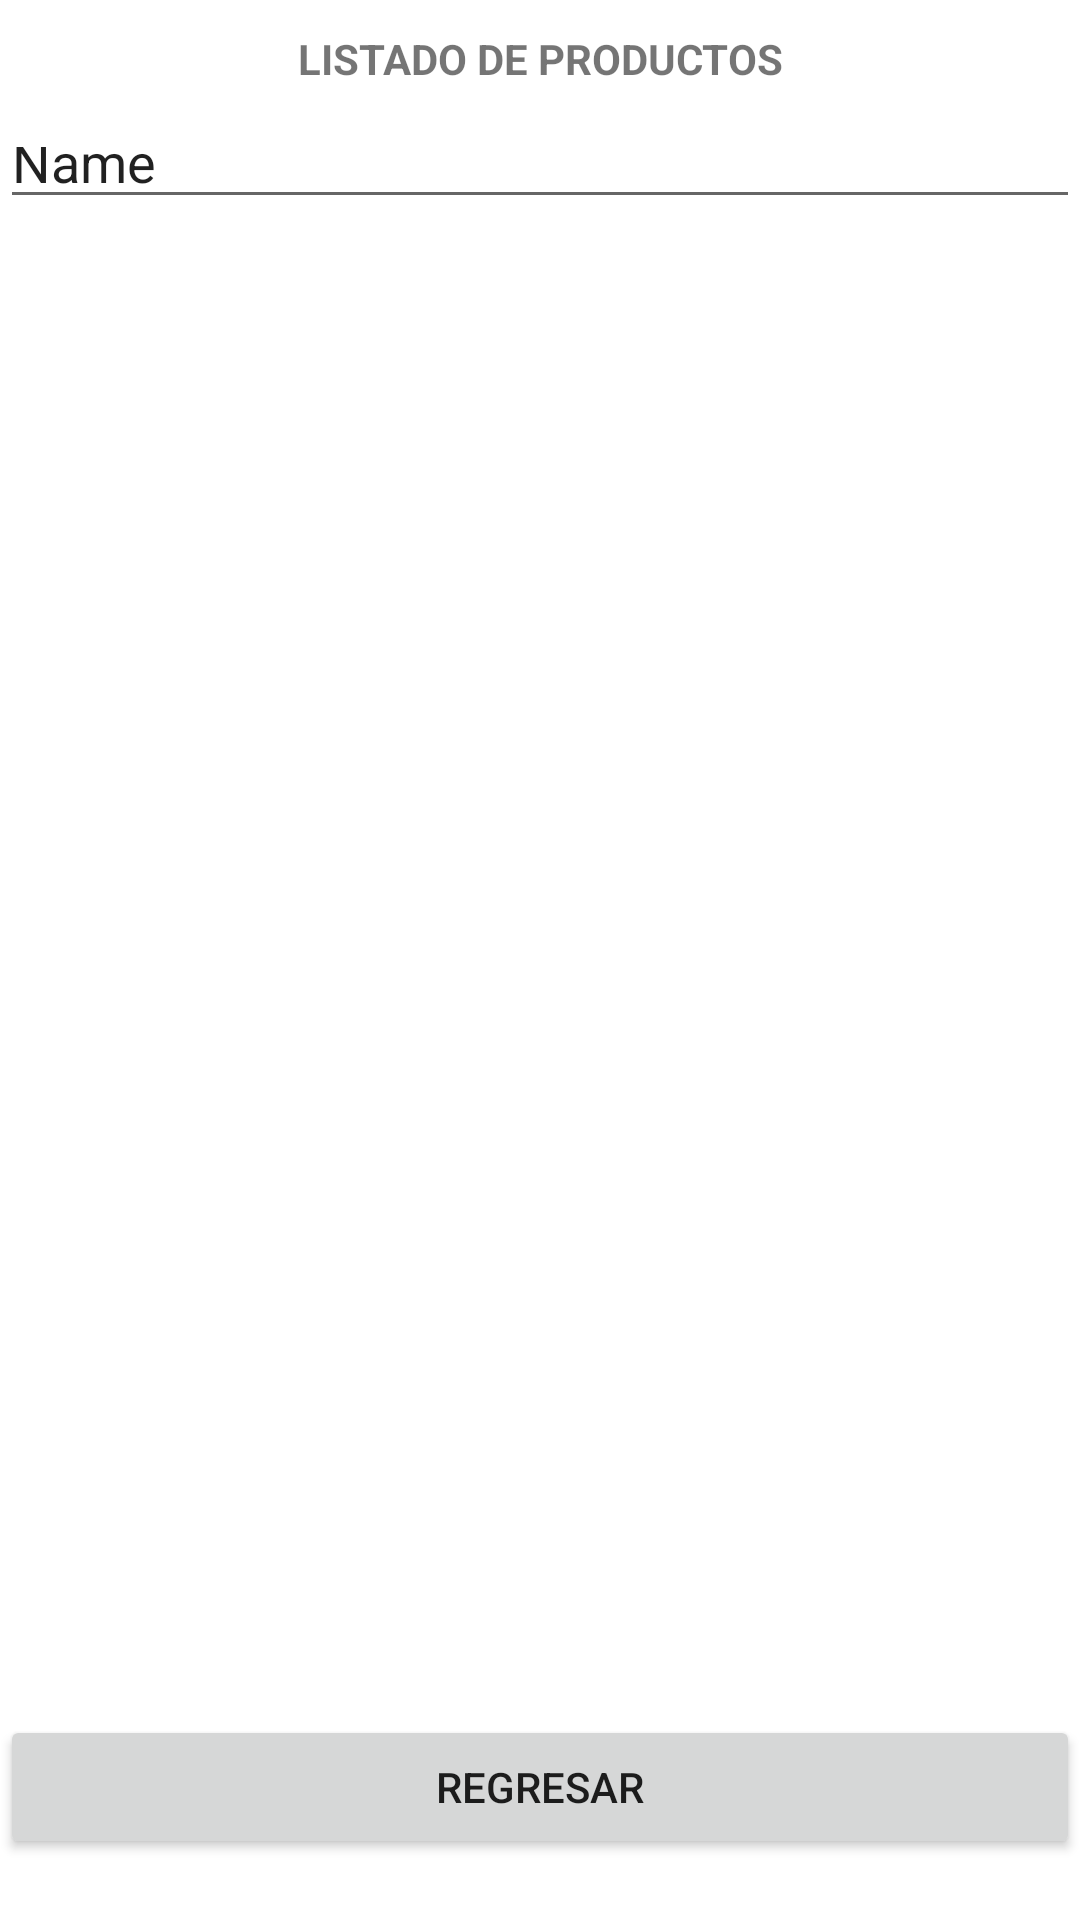

Here is an Android app screen rendered from its layout file. Give the layout XML and the strings, colors and styles it references.
<!-- AndroidManifest.xml: application theme Theme.Ejercicio1_desweb -->
<!-- res/layout/activity_listado_de_productos.xml -->
<?xml version="1.0" encoding="utf-8"?>
<androidx.constraintlayout.widget.ConstraintLayout xmlns:android="http://schemas.android.com/apk/res/android"
    xmlns:app="http://schemas.android.com/apk/res-auto"
    xmlns:tools="http://schemas.android.com/tools"
    android:layout_width="match_parent"
    android:layout_height="match_parent"
    android:layout_marginStart="10sp"
    android:layout_marginEnd="10sp"
    tools:context=".ListadoDeProductos">

    <androidx.constraintlayout.widget.ConstraintLayout
        android:id="@+id/constraintLayout"
        android:layout_width="match_parent"
        android:layout_height="0dp"
        app:layout_constraintBottom_toTopOf="@+id/guideline4"
        app:layout_constraintTop_toTopOf="parent">

        <LinearLayout
            android:layout_width="match_parent"
            android:layout_height="0dp"
            android:orientation="vertical"
            app:layout_constraintBottom_toBottomOf="parent"
            app:layout_constraintTop_toTopOf="parent">

            <TextView
                android:id="@+id/textView3"
                android:layout_width="match_parent"
                android:layout_height="wrap_content"
                android:layout_margin="10sp"
                android:text="Listado de productos"
                android:textAlignment="center"
                android:textAllCaps="true"
                android:textStyle="bold" />

            <EditText
                android:id="@+id/editTextTextPersonName"
                android:layout_width="match_parent"
                android:layout_height="wrap_content"
                android:ems="10"
                android:inputType="textPersonName"
                android:text="Name" />

            <androidx.constraintlayout.widget.ConstraintLayout
                android:layout_width="match_parent"
                android:layout_height="match_parent">

                <androidx.constraintlayout.widget.Guideline
                    android:id="@+id/guideline6"
                    android:layout_width="match_parent"
                    android:layout_height="wrap_content"
                    android:orientation="vertical"
                    app:layout_constraintGuide_percent="0.66" />

                <TextView
                    android:id="@+id/textView7"
                    android:layout_width="0dp"
                    android:layout_height="0dp"
                    android:background="@drawable/back"
                    android:gravity="center"
                    android:text="CÓDIGO"
                    android:textAlignment="center"
                    app:layout_constraintBottom_toBottomOf="parent"
                    app:layout_constraintEnd_toStartOf="@+id/guideline3"
                    app:layout_constraintStart_toStartOf="parent"
                    app:layout_constraintTop_toTopOf="parent" />

                <TextView
                    android:id="@+id/textView8"
                    android:layout_width="0dp"
                    android:layout_height="0dp"
                    android:background="@drawable/back"
                    android:gravity="center"
                    android:text="NOMBRE"
                    android:textAlignment="center"
                    app:layout_constraintBottom_toBottomOf="parent"
                    app:layout_constraintEnd_toStartOf="@+id/guideline6"
                    app:layout_constraintHorizontal_bias="0.511"
                    app:layout_constraintStart_toStartOf="@+id/guideline3"
                    app:layout_constraintTop_toTopOf="parent"
                    app:layout_constraintVertical_bias="1.0" />

                <TextView
                    android:id="@+id/textView6"
                    android:layout_width="0dp"
                    android:layout_height="0dp"
                    android:background="@drawable/back"
                    android:gravity="center"
                    android:text="PRECIO"
                    android:textAlignment="center"
                    app:layout_constraintBottom_toBottomOf="parent"
                    app:layout_constraintEnd_toEndOf="parent"
                    app:layout_constraintStart_toStartOf="@+id/guideline6"
                    app:layout_constraintTop_toTopOf="parent"
                    app:layout_constraintVertical_bias="1.0" />

                <androidx.constraintlayout.widget.Guideline
                    android:id="@+id/guideline3"
                    android:layout_width="match_parent"
                    android:layout_height="wrap_content"
                    android:background="#000000"
                    android:backgroundTint="#000000"
                    android:orientation="vertical"
                    app:layout_constraintGuide_percent="0.33" />

            </androidx.constraintlayout.widget.ConstraintLayout>

        </LinearLayout>

    </androidx.constraintlayout.widget.ConstraintLayout>

    <ListView
        android:id="@+id/listViewProductos"
        android:layout_width="match_parent"
        android:layout_height="0dp"
        app:layout_constraintBottom_toTopOf="@+id/guideline7"
        app:layout_constraintTop_toTopOf="@+id/guideline4"
        tools:layout_editor_absoluteX="0dp">


    </ListView>

    <androidx.constraintlayout.widget.Guideline
        android:id="@+id/guideline4"
        android:layout_width="wrap_content"
        android:layout_height="match_parent"
        android:orientation="horizontal"
        app:layout_constraintGuide_begin="73dp" />

    <androidx.constraintlayout.widget.Guideline
        android:id="@+id/guideline7"
        android:layout_width="wrap_content"
        android:layout_height="match_parent"
        android:orientation="horizontal"
        app:layout_constraintGuide_end="73dp" />

    <Button
        android:id="@+id/btnRegresar"
        android:layout_width="0dp"
        android:layout_height="wrap_content"
        android:layout_marginBottom="16dp"
        android:onClick="onClick"
        android:text="Regresar"
        app:layout_constraintBottom_toBottomOf="parent"
        app:layout_constraintEnd_toEndOf="parent"
        app:layout_constraintStart_toStartOf="parent"
        app:layout_constraintTop_toBottomOf="@+id/listViewProductos" />

</androidx.constraintlayout.widget.ConstraintLayout>
<!-- resources referenced by this layout -->
<resources>
  <!-- drawable back (drawable) -->
  <shape xmlns:android="http://schemas.android.com/apk/res/android" android:shape="rectangle" >
      <solid android:color="@android:color/white" />
      <stroke android:width="1dip" android:color="@android:color/black"/>
  </shape>
  <style name="Theme.Ejercicio1_desweb" parent="Theme.MaterialComponents.DayNight.DarkActionBar">
          
          <item name="colorPrimary">@color/purple_500</item>
          <item name="colorPrimaryVariant">@color/purple_700</item>
          <item name="colorOnPrimary">@color/white</item>
          
          <item name="colorSecondary">@color/teal_200</item>
          <item name="colorSecondaryVariant">@color/teal_700</item>
          <item name="colorOnSecondary">@color/black</item>
          
          <item name="android:statusBarColor">?attr/colorPrimaryVariant</item>
          
      </style>
  <color name="purple_500">#FF6200EE</color>
  <color name="purple_700">#FF3700B3</color>
  <color name="white">#FFFFFFFF</color>
  <color name="teal_200">#FF03DAC5</color>
  <color name="teal_700">#FF018786</color>
  <color name="black">#FF000000</color>
</resources>
